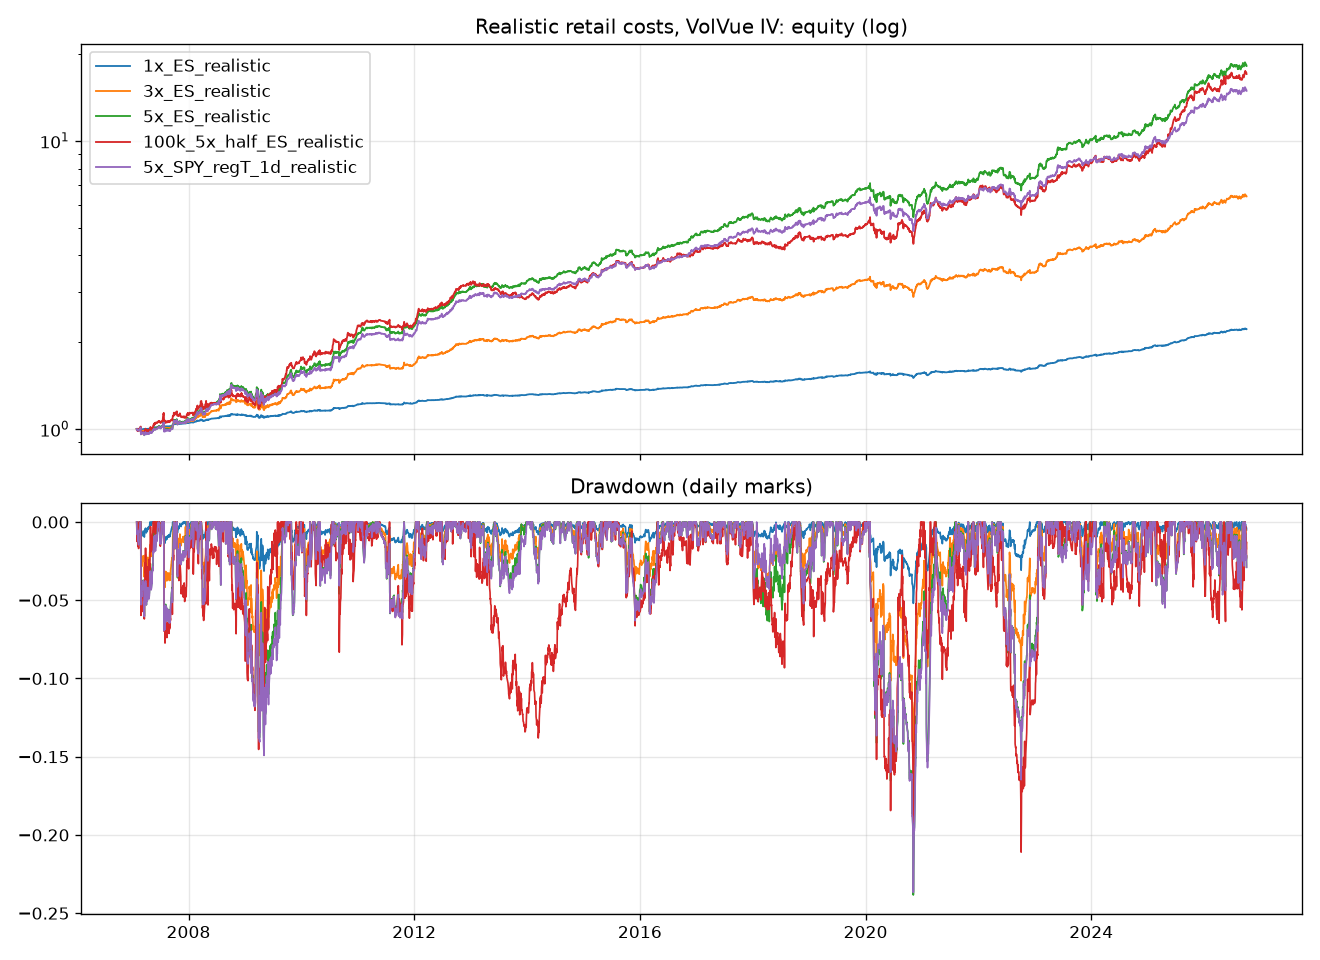

The file beside this chart, header and first rows:
, cagr, vol, sharpe, sortino, maxdd, calmar, maxdd_monthly, calmar_monthly, worst_month, best_month, months, years, pct_pos_months, var95_m, cvar95_m, skew_m, kurt_m, dd_duration_days, worst_3m, worst_12m, beta, corr, down_beta
1x_ES_realistic, 0.04143, 0.02106, 1.933, 2.477, -0.052, 0.7966, -0.03202, 1.294, -0.01224, 0.02559, 237.0, 19.67, 0.7384, -0.005609, -0.009254, 0.5235, 1.434, 423.0, -0.02128, -0.02483, 0.04106, 0.2997, 0.01953
3x_ES_realistic, 0.09911, 0.06096, 1.58, 2.024, -0.1494, 0.6633, -0.09448, 1.049, -0.03797, 0.07024, 237.0, 19.67, 0.692, -0.01822, -0.02852, 0.5693, 1.509, 424.0, -0.06216, -0.07995, 0.1233, 0.3109, 0.04767
5x_ES_realistic, 0.1589, 0.1013, 1.509, 1.94, -0.2384, 0.6667, -0.1543, 1.03, -0.06386, 0.115, 237.0, 19.67, 0.6793, -0.03241, -0.04773, 0.5752, 1.499, 424.0, -0.1027, -0.1332, 0.2055, 0.3118, 0.07575
8x_ES_realistic, 0.2499, 0.1619, 1.463, 1.898, -0.3586, 0.6969, -0.2405, 1.039, -0.1028, 0.182, 237.0, 19.67, 0.6667, -0.05369, -0.07662, 0.5777, 1.489, 556.0, -0.1635, -0.2117, 0.3286, 0.312, 0.1177
5x_SPY_regT_1d_realistic, 0.1473, 0.09973, 1.428, 1.897, -0.2367, 0.6222, -0.1566, 0.9405, -0.06178, 0.1132, 237.0, 19.67, 0.654, -0.02867, -0.04693, 0.6073, 1.49, 556.0, -0.1057, -0.1378, 0.1917, 0.2954, 0.07338
100k_5x_half_ES_realistic, 0.1551, 0.119, 1.272, 1.767, -0.211, 0.7353, -0.1491, 1.04, -0.0754, 0.1371, 237.0, 19.67, 0.6329, -0.03302, -0.05086, 0.8195, 1.729, 680.0, -0.1223, -0.1146, 0.249, 0.3215, 0.1862
250k_5x_full_ES_realistic, 0.152, 0.1012, 1.45, 1.881, -0.2408, 0.6315, -0.1568, 0.9694, -0.06416, 0.1149, 237.0, 19.67, 0.6667, -0.03244, -0.04802, 0.5869, 1.499, 424.0, -0.1029, -0.1365, 0.204, 0.3097, 0.07251
5x_ES_spec_per_leg_x1.3(conservative), 0.15, 0.1013, 1.431, 1.832, -0.2472, 0.6066, -0.163, 0.9203, -0.06449, 0.1138, 237.0, 19.67, 0.6667, -0.03272, -0.04858, 0.5623, 1.487, 635.0, -0.1059, -0.1434, 0.2052, 0.3114, 0.07953
